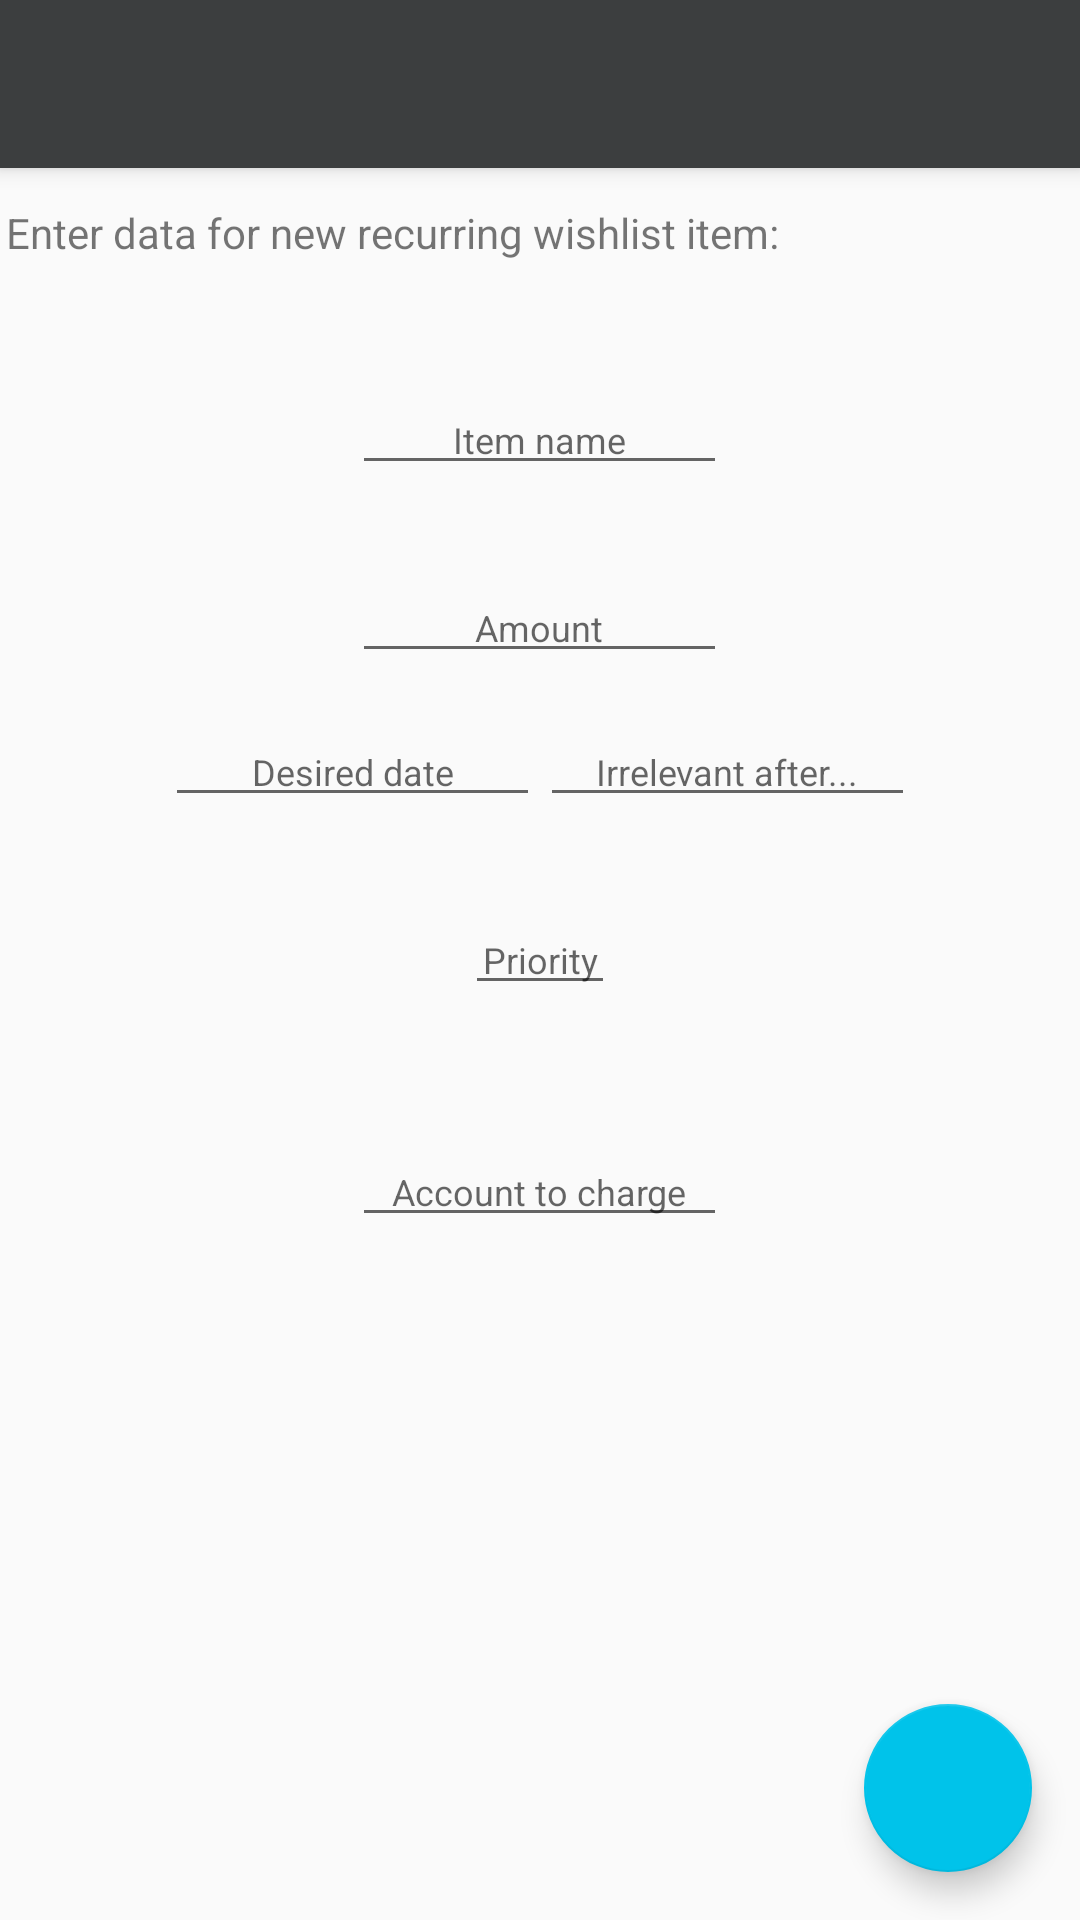

Layout XML and referenced resources for this Android screen:
<!-- AndroidManifest.xml: application theme AppTheme -->
<!-- res/layout/activity_create_wishlist_item.xml -->
<?xml version="1.0" encoding="utf-8"?>
<android.support.design.widget.CoordinatorLayout
        xmlns:android="http://schemas.android.com/apk/res/android"
        xmlns:app="http://schemas.android.com/apk/res-auto"
        xmlns:tools="http://schemas.android.com/tools"
        android:layout_width="match_parent"
        android:layout_height="match_parent"
        tools:context="com.mweser.affordabilitytracker.activity.create_wishlist_item.AddWishlistItemActivity">

    <android.support.design.widget.AppBarLayout
            android:layout_height="wrap_content"
            android:layout_width="match_parent"
            android:theme="@style/AppTheme.AppBarOverlay">

        <android.support.v7.widget.Toolbar
                android:id="@+id/toolbar"
                android:layout_width="match_parent"
                android:layout_height="?attr/actionBarSize"
                android:background="?attr/colorPrimary"
                app:popupTheme="@style/AppTheme.PopupOverlay"/>

    </android.support.design.widget.AppBarLayout>

    <include layout="@layout/content_create_wishlist_item"/>

    <android.support.design.widget.FloatingActionButton
            android:id="@+id/fab"
            android:layout_width="wrap_content"
            android:layout_height="wrap_content"
            android:layout_gravity="bottom|end"
            android:layout_margin="@dimen/fab_margin"
            android:src="@drawable/ic_content_save_white_48dp"/>

</android.support.design.widget.CoordinatorLayout>
<!-- res/layout/content_create_wishlist_item.xml (included above) -->
<?xml version="1.0" encoding="utf-8"?>
<android.support.constraint.ConstraintLayout
        xmlns:android="http://schemas.android.com/apk/res/android"
        xmlns:tools="http://schemas.android.com/tools"
        xmlns:app="http://schemas.android.com/apk/res-auto"
        android:layout_width="match_parent"
        android:layout_height="match_parent"
        app:layout_behavior="@string/appbar_scrolling_view_behavior"
        tools:showIn="@layout/activity_create_wishlist_item"
        tools:context="com.mweser.affordabilitytracker.activity.create_wishlist_item.AddWishlistItemActivity">

    <TextView android:layout_width="wrap_content"
              android:layout_height="wrap_content"
              android:paddingTop="12dp"
              android:paddingStart="2dp"
              android:text="Enter data for new recurring wishlist item:"
    />

    <RelativeLayout android:layout_width="wrap_content"
                    android:layout_height="400dp"
                    android:paddingBottom="25dp"
                    android:orientation="vertical">

        <LinearLayout android:layout_width="match_parent"
                      android:layout_height="match_parent"
                      android:layout_centerHorizontal="true"
                      android:layout_centerVertical="true"
                      android:orientation="vertical"
                      android:gravity="center"
                      android:layout_marginTop="62dp"
        >


            <EditText android:layout_width="@dimen/create_account_item_width"
                      android:layout_height="@dimen/create_account_item_height"
                      android:textSize="@dimen/create_account_text_size"
                      android:hint="Item name"
                      android:textColor="@color/colorHint"
                      android:layout_weight="1"
                      android:gravity="bottom"
                      android:textAlignment="center"
                      android:id="@+id/txtWishlistItemName"
            />

            <EditText android:layout_width="@dimen/create_account_item_width"
                      android:layout_height="@dimen/create_account_item_height"
                      android:layout_weight="1"
                      android:textSize="@dimen/create_account_text_size"
                      android:hint="Amount"
                      android:gravity="bottom"
                      android:textAlignment="center"
                      android:textColor="@color/colorHint"
                      android:id="@+id/txtWishlistAmount"
            />

            <LinearLayout android:layout_width="match_parent"
                          android:layout_height="@dimen/create_account_item_height"
                          android:orientation="horizontal"
                          android:gravity="center"
                          android:layout_weight="1"
            >
                <EditText android:layout_width="@dimen/create_account_item_width"
                          android:layout_height="wrap_content"
                          android:textSize="@dimen/create_account_text_size"
                          android:hint="Desired date"
                          android:gravity="bottom"
                          android:textAlignment="center"
                          android:textColor="@color/colorHint"
                          android:id="@+id/txtWishlistDesiredDate"
                />

                <EditText android:layout_width="@dimen/create_account_item_width"
                          android:layout_height="wrap_content"
                          android:textSize="@dimen/create_account_text_size"
                          android:hint="Irrelevant after..."
                          android:gravity="bottom"
                          android:textAlignment="center"
                          android:textColor="@color/colorHint"
                          android:id="@+id/txtWishlistIrrelevancyDate"
                />
            </LinearLayout>

            <LinearLayout android:layout_width="match_parent"
                          android:layout_height="@dimen/create_account_item_height"
                          android:orientation="horizontal"
                          android:gravity="center"
                          android:layout_weight="1"
            >
                <EditText android:layout_width="50dp"
                          android:layout_height="wrap_content"
                          android:textSize="@dimen/create_account_text_size"
                          android:hint="Priority"
                          android:gravity="bottom"
                          android:textAlignment="center"
                          android:textColor="@color/colorHint"
                          android:id="@+id/txtWishlistPriority"
                />

            </LinearLayout>

            <EditText android:layout_width="@dimen/create_account_item_width"
                      android:layout_height="@dimen/create_account_item_height"
                      android:layout_weight="1"
                      android:textSize="@dimen/create_account_text_size"
                      android:hint="Account to charge"
                      android:gravity="bottom"
                      android:textAlignment="center"
                      android:textColor="@color/colorHint"
                      android:id="@+id/txtWishlistAccountName"
            />

        </LinearLayout>

    </RelativeLayout>

</android.support.constraint.ConstraintLayout>
<!-- resources referenced by this layout -->
<resources>
  <color name="colorHint">#6B7075</color>
  <dimen name="create_account_item_height">5dp</dimen>
  <dimen name="create_account_item_width">125dp</dimen>
  <dimen name="create_account_text_size">12sp</dimen>
  <dimen name="fab_margin">16dp</dimen>
  <style name="AppTheme.AppBarOverlay" parent="ThemeOverlay.AppCompat.Dark.ActionBar" />
  <style name="AppTheme.PopupOverlay" parent="ThemeOverlay.AppCompat.Light" />
  <style name="AppTheme" parent="Theme.AppCompat.Light.DarkActionBar">
          
          <item name="colorPrimary">@color/colorPrimary</item>
          <item name="colorPrimaryDark">@color/colorPrimaryDark</item>
          <item name="colorAccent">@color/colorAccent</item>
      </style>
  <color name="colorPrimary">#3C3E3F</color>
  <color name="colorPrimaryDark">#1A1B1C</color>
  <color name="colorAccent">#00C3EA</color>
</resources>
